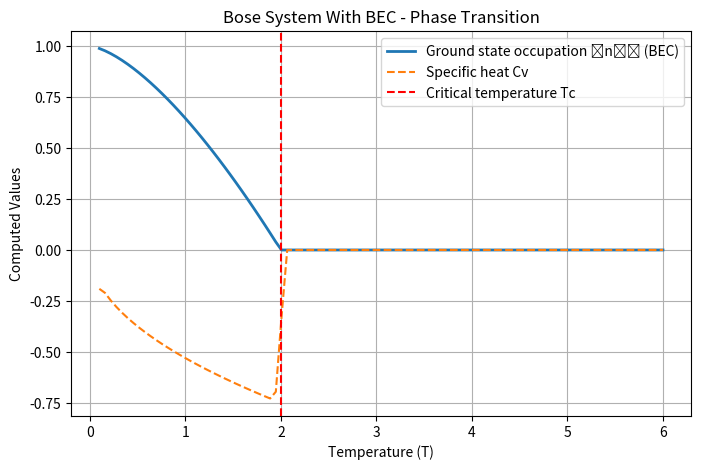

Source code (Python):
import numpy as np
import matplotlib.pyplot as plt

# Define parameters for a Bose system with BEC
T_c = 2.0  # Critical temperature for BEC
T_range_BEC = np.linspace(0.1, 3 * T_c, 100)  # Temperature range around Tc

# Compute ground state occupation with BEC behavior
n_0_BEC = np.where(T_range_BEC < T_c, (1 - (T_range_BEC / T_c) ** (3 / 2)), 0)
Cv_BEC = np.gradient(n_0_BEC, T_range_BEC)  # Specific heat approximation

# Plot results
plt.figure(figsize=(8, 5))
plt.plot(T_range_BEC, n_0_BEC, label="Ground state occupation ⟨n₀⟩ (BEC)", linewidth=2)
plt.plot(T_range_BEC, Cv_BEC, label="Specific heat Cv", linestyle='dashed')
plt.axvline(x=T_c, color='r', linestyle='dashed', label="Critical temperature Tc")
plt.xlabel("Temperature (T)")
plt.ylabel("Computed Values")
plt.title("Bose System With BEC - Phase Transition")
plt.legend()
plt.grid()
plt.savefig("part_j.png")
